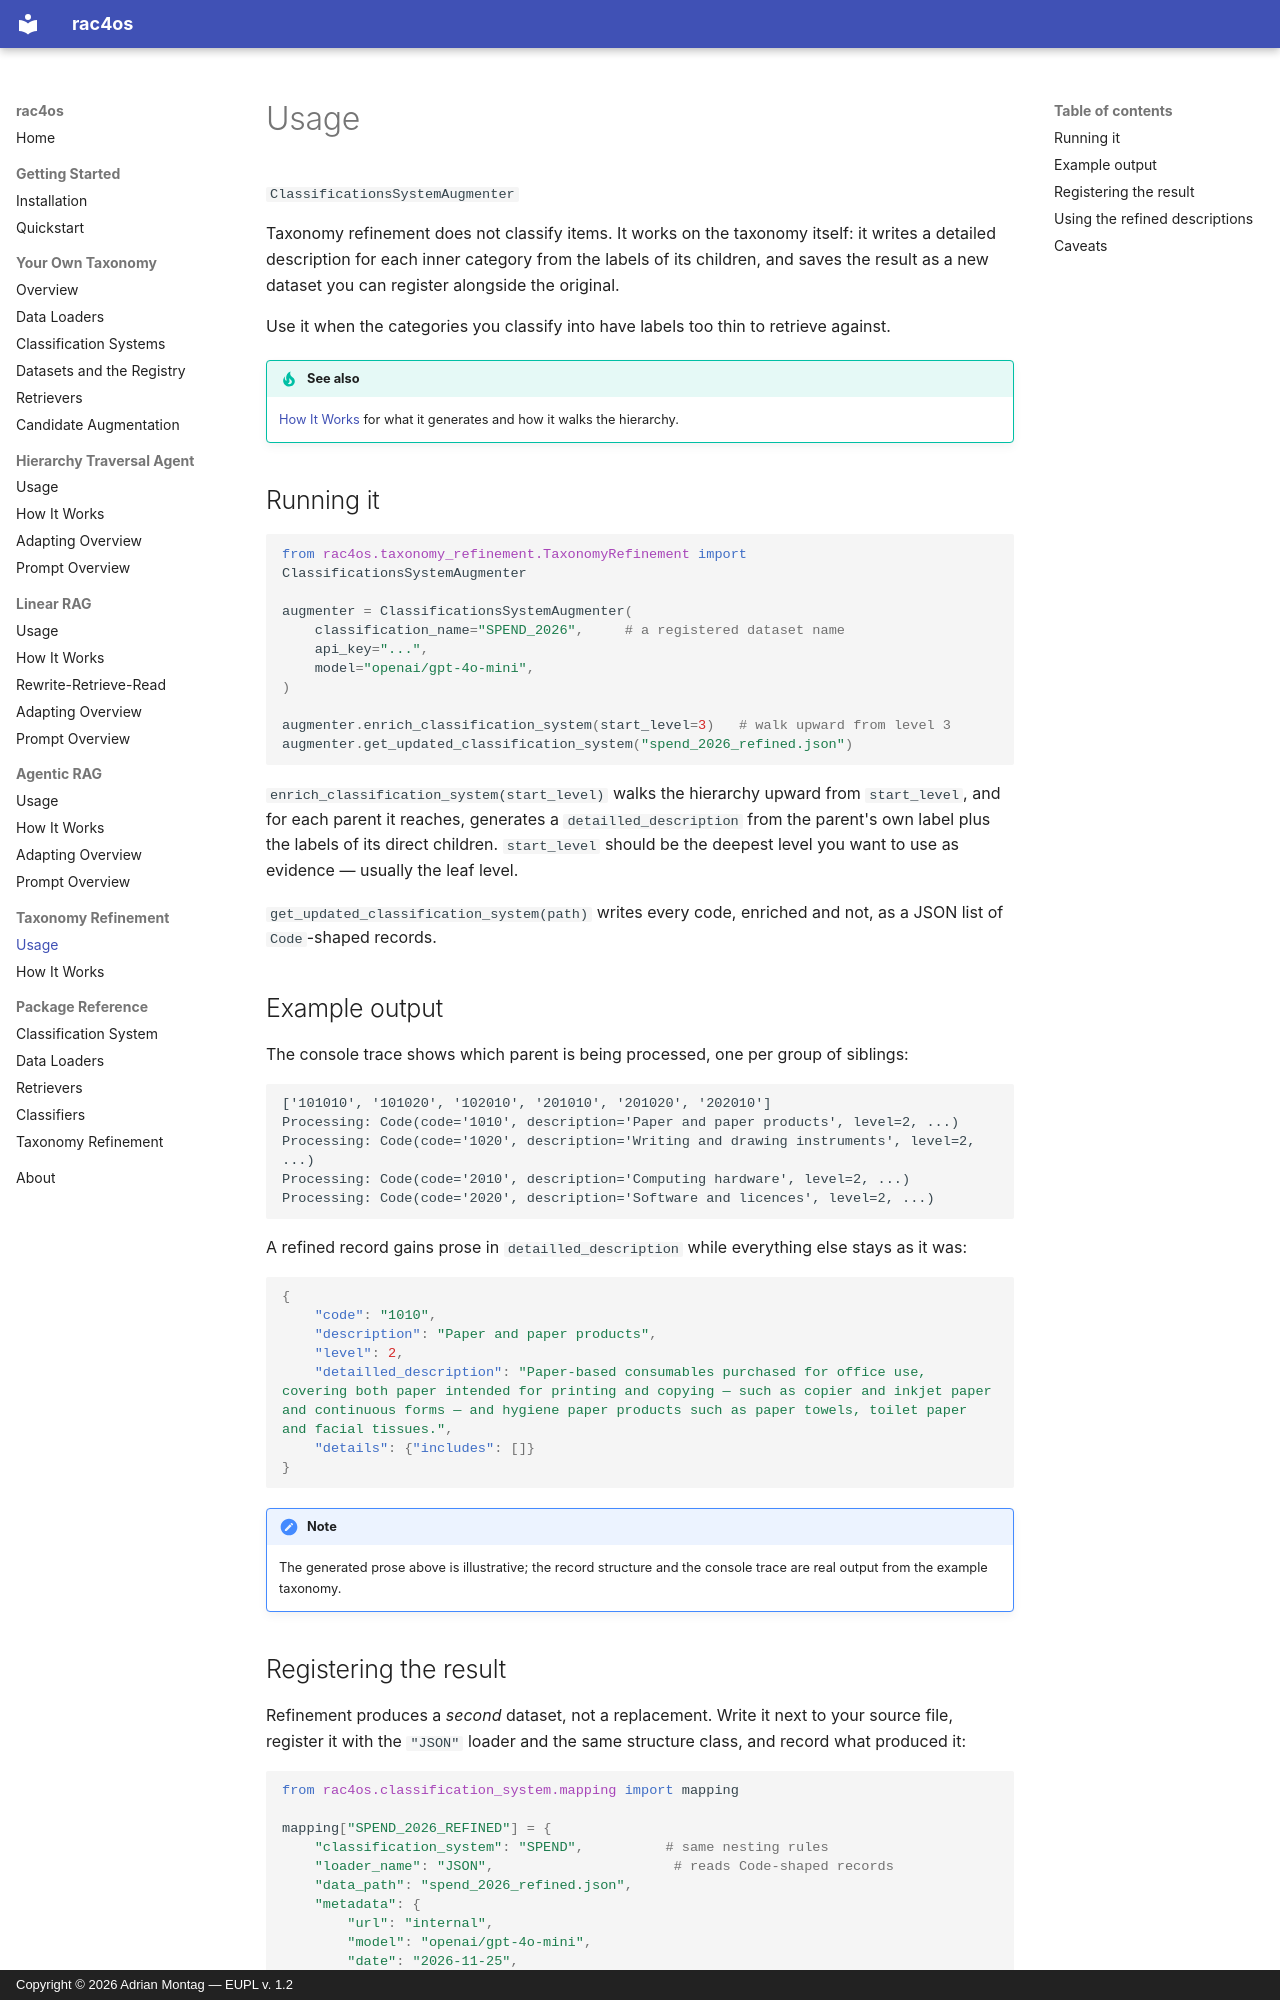

repository: adimo20/hcs4os · page: refinement/usage/index.html · generator: mkdocs · copyright: Copyright © 2026 Adrian Montag — EUPL v. 1.2

# Usage

`ClassificationsSystemAugmenter`

Taxonomy refinement does not classify items. It works on the taxonomy itself: it writes a
detailed description for each inner category from the labels of its children, and saves
the result as a new dataset you can register alongside the original.

Use it when the categories you classify into have labels too thin to retrieve against.

!!! tip "See also"

    [How It Works](how-it-works.md) for what it generates and how it walks the hierarchy.

## Running it

```python
from rac4os.taxonomy_refinement.TaxonomyRefinement import ClassificationsSystemAugmenter

augmenter = ClassificationsSystemAugmenter(
    classification_name="SPEND_2026",     # a registered dataset name
    api_key="...",
    model="openai/gpt-4o-mini",
)

augmenter.enrich_classification_system(start_level=3)   # walk upward from level 3
augmenter.get_updated_classification_system("spend_2026_refined.json")
```

`enrich_classification_system(start_level)` walks the hierarchy upward from
`start_level`, and for each parent it reaches, generates a `detailled_description` from
the parent's own label plus the labels of its direct children. `start_level` should be
the deepest level you want to use as evidence — usually the leaf level.

`get_updated_classification_system(path)` writes every code, enriched and not, as a JSON
list of `Code`-shaped records.

## Example output

The console trace shows which parent is being processed, one per group of siblings:

```text
['101010', '101020', '102010', '201010', '201020', '202010']
Processing: Code(code='1010', description='Paper and paper products', level=2, ...)
Processing: Code(code='1020', description='Writing and drawing instruments', level=2, ...)
Processing: Code(code='2010', description='Computing hardware', level=2, ...)
Processing: Code(code='2020', description='Software and licences', level=2, ...)
```

A refined record gains prose in `detailled_description` while everything else stays as it
was:

```json
{
    "code": "1010",
    "description": "Paper and paper products",
    "level": 2,
    "detailled_description": "Paper-based consumables purchased for office use, covering both paper intended for printing and copying — such as copier and inkjet paper and continuous forms — and hygiene paper products such as paper towels, toilet paper and facial tissues.",
    "details": {"includes": []}
}
```

!!! note

    The generated prose above is illustrative; the record structure and the console trace
    are real output from the example taxonomy.
